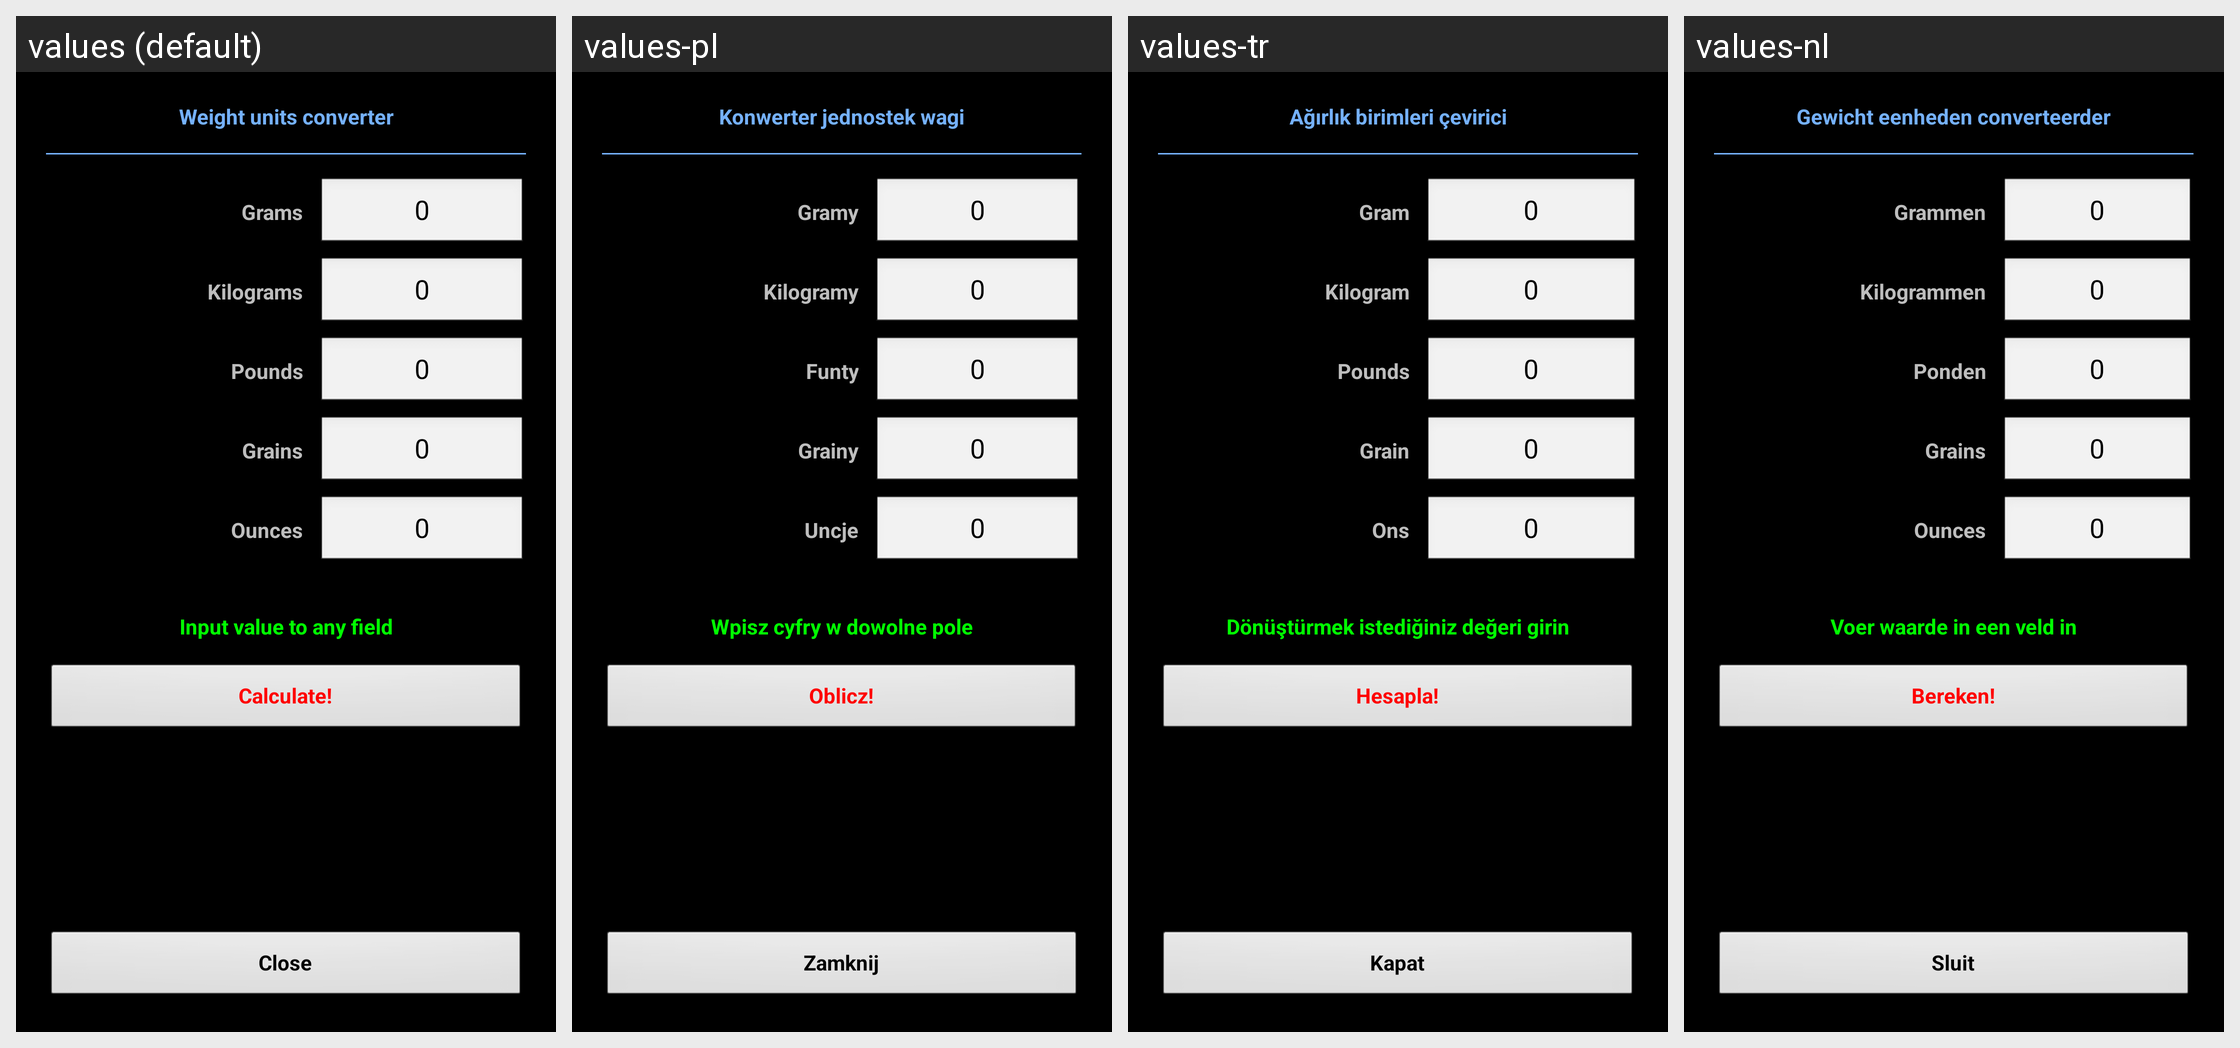

Strings drawn on this Android screen and how each of the app's shown locales translates them:
Android screen res/layout/converter_weight.xml rendered under 4 locales, left to right: values (default), values-pl, values-tr, values-nl. Device: Nexus 5 (rendered at 1080×1920; each locale shown at half size, 540×960, under a caption strip naming it); theme MyTheme.
Other locales in the repository, not shown: values-ar, values-be, values-bg, values-bn, values-da, values-de, values-en-rGB, values-es, values-fa, values-fi, values-fr, values-hi, values-in, values-it, values-ja, values-ko, values-nb, values-pt, values-pt-rBR, values-pt-rPT, values-ru, values-sv, values-tg, values-zh, values-zh-rCN, values-zh-rHK, values-zh-rSG, values-zh-rTW.
Strings drawn on this screen, with the default value and each locale's value (text and hints the layout hard-codes, and strings that could not be matched under every locale, appear in the picture but are not listed):

weight_units_converter_label
  values: Weight units converter
  values-pl: Konwerter jednostek wagi
  values-tr: Ağırlık birimleri çevirici
  values-nl: Gewicht eenheden converteerder

weight_unit_grams_label
  values: Grams
  values-pl: Gramy
  values-tr: Gram
  values-nl: Grammen

zero_text
  values: 0
  values-pl: 0
  values-tr: 0
  values-nl: 0

weight_unit_kg_label
  values: Kilograms
  values-pl: Kilogramy
  values-tr: Kilogram
  values-nl: Kilogrammen

weight_unit_pounds_label
  values: Pounds
  values-pl: Funty
  values-tr: Pounds
  values-nl: Ponden

weight_unit_grains_label
  values: Grains
  values-pl: Grainy
  values-tr: Grain
  values-nl: Grains

weight_unit_ounces_label
  values: Ounces
  values-pl: Uncje
  values-tr: Ons
  values-nl: Ounces

input_in_any_field_label
  values: Input value to any field
  values-pl: Wpisz cyfry w dowolne pole
  values-tr: Dönüştürmek istediğiniz değeri girin
  values-nl: Voer waarde in een veld in

calc_label
  values: Calculate!
  values-pl: Oblicz!
  values-tr: Hesapla!
  values-nl: Bereken!

close_label
  values: Close
  values-pl: Zamknij
  values-tr: Kapat
  values-nl: Sluit
